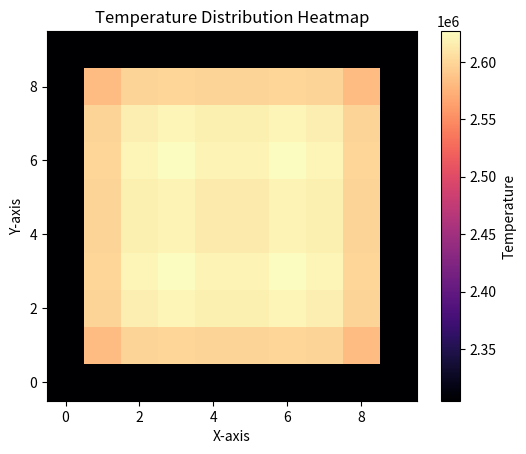

The script that saved this image:
import numpy as np
import matplotlib.pyplot as plt

# 设置参数
L = 10.0        # 空间长度
T = 10        # 时间长度
alpha = 0.01    # 热扩散系数
Nx = 8        # 空间离散点数
Ny = 8
Nt = 100     # 时间离散点数
dx = L / (Nx)  # 空间步长
dy = L / (Ny)  # 空间步长
dt = T / Nt        # 时间步长

# 初始化温度分布
x = np.linspace(0, L, Nx)
u = np.sin(np.pi * x / L)  # 初始条件：u(x, 0) = sin(pi * x / L)

ds1 = np.zeros((10, 10), dtype=np.float64)
for i in range(1,9):
    for j in range(1,9):
        if((4-i==0 or i-5==0) or (4-j==0 or j-5==0)):
            ds1[i,j]=0.3
        if((4-i==1 or i-5==1) or (4-j==1 or j-5==1)):
            ds1[i,j]=0.5
        if((4-i==2 or i-5==2) or (4-j==2 or j-5==2)):
            ds1[i,j]=0.3
        if((4-i==3 or i-5==3) or (4-j==3 or j-5==3)):
            ds1[i,j]=0.2

ds2 = np.zeros((10, 10), dtype=np.float64)
for i in range(1,9):
    for j in range(1,9):
        if((4-i==0 or i-5==0) or (4-j==0 or j-5==0)):
            ds2[i,j]=0.8
        if((4-i==1 or i-5==1) or (4-j==1 or j-5==1)):
            ds2[i,j]=0.7
        if((4-i==2 or i-5==2) or (4-j==2 or j-5==2)):
            ds2[i,j]=0.6
        if((4-i==3 or i-5==3) or (4-j==3 or j-5==3)):
            ds2[i,j]=0.7

dss = np.zeros((10, 10), dtype=np.float64)
for i in range(1,9):
    for j in range(1,9):
        if((4-i==0 or i-5==0) or (4-j==0 or j-5==0)):
            dss[i,j]=0.4
        if((4-i==1 or i-5==1) or (4-j==1 or j-5==1)):
            dss[i,j]=0.3
        if((4-i==2 or i-5==2) or (4-j==2 or j-5==2)):
            dss[i,j]=0.2
        if((4-i==3 or i-5==3) or (4-j==3 or j-5==3)):
            dss[i,j]=0.3

# 结果存储
y1 = np.array([[2304835.73545938,2304835.73545938,2304835.73545938,2304835.73545938,2304835.73545938,2304835.73545938,2304835.73545938,2304835.73545938,2304835.73545938,2304835.73545938],
[2304835.73545938,2584413.8345901,2587649.91460916,2588454.1541186,2588514.64408667,2588514.64408667,2588454.1541186,2587649.91460916,2584413.8345901,2304835.73545938],
[2304835.73545938,2587649.91460916,2589506.52717941,2592148.47303552,2592326.44441541,2592326.44441541,2592148.47303552,2589506.52717941,2587649.91460916,2304835.73545938],
[2304835.73545938,2588454.1541186,2592148.47303552,2593871.58752679,2594770.85175216,2594770.85175216,2593871.58752679,2592148.47303552,2588454.1541186,2304835.73545938],
[2304835.73545938,2588514.64408667,2592326.44441541,2594770.85175216,2594486.90589633,2594486.90589633,2594770.85175216,2592326.44441541,2588514.64408667,2304835.73545938],
[2304835.73545938,2588514.64408667,2592326.44441541,2594770.85175216,2594486.90589633,2594486.90589633,2594770.85175216,2592326.44441541,2588514.64408667,2304835.73545938],
[2304835.73545938,2588454.1541186,2592148.47303552,2593871.58752679,2594770.85175216,2594770.85175216,2593871.58752679,2592148.47303552,2588454.1541186,2304835.73545938],
[2304835.73545938,2587649.91460916,2589506.52717941,2592148.47303552,2592326.44441541,2592326.44441541,2592148.47303552,2589506.52717941,2587649.91460916,2304835.73545938],
[2304835.73545938,2584413.8345901,2587649.91460916,2588454.1541186,2588514.64408667,2588514.64408667,2588454.1541186,2587649.91460916,2584413.8345901,2304835.73545938],
[2304835.73545938,2304835.73545938,2304835.73545938,2304835.73545938,2304835.73545938,2304835.73545938,2304835.73545938,2304835.73545938,2304835.73545938,2304835.73545938]]
, dtype=np.float64)
y2 = np.array([[78707.88623769,78707.88623769,78707.88623769,78707.88623769,78707.88623769,78707.88623769,78707.88623769,78707.88623769,78707.88623769,78707.88623769],
[78707.88623769,65470.33061286,60993.15899858,59520.28404383,59949.02067265,59949.02067265,59520.28404383,60993.15899858,65470.33061286,78707.88623769],
[78707.88623769,60993.15899858,53968.12158619,52128.41134988,52866.35255803,52866.35255803,52128.41134988,53968.12158619,60993.15899858,78707.88623769],
[78707.88623769,59520.28404383,52128.41134988,50469.98176534,51500.0975983,51500.0975983,50469.98176534,52128.41134988,59520.28404383,78707.88623769],
[78707.88623769,59949.02067265,52866.35255803,51500.0975983,53508.92602068,53508.92602068,51500.0975983,52866.35255803,59949.02067265,78707.88623769],
[78707.88623769,59949.02067265,52866.35255803,51500.0975983,53508.92602068,53508.92602068,51500.0975983,52866.35255803,59949.02067265,78707.88623769],
[78707.88623769,59520.28404383,52128.41134988,50469.98176534,51500.0975983,51500.0975983,50469.98176534,52128.41134988,59520.28404383,78707.88623769],
[78707.88623769,60993.15899858,53968.12158619,52128.41134988,52866.35255803,52866.35255803,52128.41134988,53968.12158619,60993.15899858,78707.88623769],
[78707.88623769,65470.33061286,60993.15899858,59520.28404383,59949.02067265,59949.02067265,59520.28404383,60993.15899858,65470.33061286,78707.88623769],
[78707.88623769,78707.88623769,78707.88623769,78707.88623769,78707.88623769,78707.88623769,78707.88623769,78707.88623769,78707.88623769,78707.88623769]]
, dtype=np.float64)
yz = np.array([[34010.86066056,34010.86066056,34010.86066056,34010.86066056,34010.86066056,34010.86066056,34010.86066056,34010.86066056,34010.86066056,34010.86066056],
[34010.86066056,8144.50702408,5729.2940585,5582.45479005,5634.07677534,5634.07677534,5582.45479005,5729.2940585,8144.50702408,34010.86066056],
[34010.86066056,5729.2940585,422.8251695,2166.11465575,2185.16128442,2185.16128442,2166.11465575,422.8251695,5729.2940585,34010.86066056],
[34010.86066056,5582.45479005,2166.11465575,3769.65381011,4035.40123829,4035.40123829,3769.65381011,2166.11465575,5582.45479005,34010.86066056],
[34010.86066056,5634.07677534,2185.16128442,4035.40123829,3110.46627763,3110.46627763,4035.40123829,2185.16128442,5634.07677534,34010.86066056],
[34010.86066056,5634.07677534,2185.16128442,4035.40123829,3110.46627763,3110.46627763,4035.40123829,2185.16128442,5634.07677534,34010.86066056],
[34010.86066056,5582.45479005,2166.11465575,3769.65381011,4035.40123829,4035.40123829,3769.65381011,2166.11465575,5582.45479005,34010.86066056],
[34010.86066056,5729.2940585,422.8251695,2166.11465575,2185.16128442,2185.16128442,2166.11465575,422.8251695,5729.2940585,34010.86066056],
[34010.86066056,8144.50702408,5729.2940585,5582.45479005,5634.07677534,5634.07677534,5582.45479005,5729.2940585,8144.50702408,34010.86066056],
[34010.86066056,34010.86066056,34010.86066056,34010.86066056,34010.86066056,34010.86066056,34010.86066056,34010.86066056,34010.86066056,34010.86066056]]
, dtype=np.float64)
y3 = np.array([[41534.95826052,41534.95826052,41534.95826052,41534.95826052,41534.95826052,41534.95826052,41534.95826052,41534.95826052,41534.95826052,41534.95826052],
[41534.95826052,34896.5402524,36315.35864906,35738.49168202,34457.51624219,34457.51624219,35738.49168202,36315.35864906,34896.5402524,41534.95826052],
[41534.95826052,36315.35864906,37759.05296411,35692.43062819,33857.4970937,33857.4970937,35692.43062819,37759.05296411,36315.35864906,41534.95826052],
[41534.95826052,35738.49168202,35692.43062819,33389.08749689,30134.77579184,30134.77579184,33389.08749689,35692.43062819,35738.49168202,41534.95826052],
[41534.95826052,34457.51624219,33857.4970937,30134.77579184,27957.63090168,27957.63090168,30134.77579184,33857.4970937,34457.51624219,41534.95826052],
[41534.95826052,34457.51624219,33857.4970937,30134.77579184,27957.63090168,27957.63090168,30134.77579184,33857.4970937,34457.51624219,41534.95826052],
[41534.95826052,35738.49168202,35692.43062819,33389.08749689,30134.77579184,30134.77579184,33389.08749689,35692.43062819,35738.49168202,41534.95826052],
[41534.95826052,36315.35864906,37759.05296411,35692.43062819,33857.4970937,33857.4970937,35692.43062819,37759.05296411,36315.35864906,41534.95826052],
[41534.95826052,34896.5402524,36315.35864906,35738.49168202,34457.51624219,34457.51624219,35738.49168202,36315.35864906,34896.5402524,41534.95826052],
[41534.95826052,41534.95826052,41534.95826052,41534.95826052,41534.95826052,41534.95826052,41534.95826052,41534.95826052,41534.95826052,41534.95826052]]
, dtype=np.float64)
yd = np.array([[363587.61935502, 363587.61935502, 363587.61935502, 363587.61935502, 363587.61935502, 363587.61935502, 363587.61935502, 363587.61935502, 363587.61935502, 363587.61935502],
 [363587.61935502, 330534.19941457, 330534.19941457, 330534.19941457, 330534.19941457, 330534.19941457, 330534.19941457, 330534.19941457, 330534.19941457, 363587.61935502],
 [363587.61935502, 330534.19941457, 330534.19941457, 330534.19941457, 330534.19941457, 330534.19941457, 330534.19941457, 330534.19941457, 330534.19941457, 363587.61935502],
 [363587.61935502, 330534.19941457, 330534.19941457, 330534.19941457, 330534.19941457, 330534.19941457, 330534.19941457, 330534.19941457, 330534.19941457, 363587.61935502],
 [363587.61935502, 330534.19941457, 330534.19941457, 330534.19941457, 330534.19941457, 330534.19941457, 330534.19941457, 330534.19941457, 330534.19941457, 363587.61935502],
 [363587.61935502, 330534.19941457, 330534.19941457, 330534.19941457, 330534.19941457, 330534.19941457, 330534.19941457, 330534.19941457, 330534.19941457, 363587.61935502],
 [363587.61935502, 330534.19941457, 330534.19941457, 330534.19941457, 330534.19941457, 330534.19941457, 330534.19941457, 330534.19941457, 330534.19941457, 363587.61935502],
 [363587.61935502, 330534.19941457, 330534.19941457, 330534.19941457, 330534.19941457, 330534.19941457, 330534.19941457, 330534.19941457, 330534.19941457, 363587.61935502],
 [363587.61935502, 330534.19941457, 330534.19941457, 330534.19941457, 330534.19941457, 330534.19941457, 330534.19941457, 330534.19941457, 330534.19941457, 363587.61935502],
 [363587.61935502, 363587.61935502, 363587.61935502, 363587.61935502, 363587.61935502, 363587.61935502, 363587.61935502, 363587.61935502, 363587.61935502, 363587.61935502]]
, dtype=np.float64)
yo=np.array([[100, 100, 100, 100, 100, 100, 100, 100, 100, 100],
 [100, 20, 20, 20, 20, 20, 20, 20, 20, 100],
 [100, 20, 20, 20, 20, 20, 20, 20, 20, 100],
 [100, 20, 20, 20, 20, 20, 20, 20, 20, 100],
 [100, 20, 20, 20, 20, 20, 20, 20, 20, 100],
 [100, 20, 20, 20, 20, 20, 20, 20, 20, 100],
 [100, 20, 20, 20, 20, 20, 20, 20, 20, 100],
 [100, 20, 20, 20, 20, 20, 20, 20, 20, 100],
 [100, 20, 20, 20, 20, 20, 20, 20, 20, 100],
 [100, 100, 100, 100, 100, 100, 100, 100, 100, 100]]
, dtype=np.float64)
ys=np.array([[2500, 2500, 2500, 2500, 2500, 2500, 2500, 2500, 2500, 2500],
 [2500, 500, 500, 500, 500, 500, 500, 500, 500, 2500],
 [2500, 500, 500, 500, 500, 500, 500, 500, 500, 2500],
 [2500, 500, 500, 500, 500, 500, 500, 500, 500, 2500],
 [2500, 500, 500, 500, 500, 500, 500, 500, 500, 2500],
 [2500, 500, 500, 500, 500, 500, 500, 500, 500, 2500],
 [2500, 500, 500, 500, 500, 500, 500, 500, 500, 2500],
 [2500, 500, 500, 500, 500, 500, 500, 500, 500, 2500],
 [2500, 500, 500, 500, 500, 500, 500, 500, 500, 2500],
 [2500, 2500, 2500, 2500, 2500, 2500, 2500, 2500, 2500, 2500]]
, dtype=np.float64)
yb=np.array([[3000, 3000, 3000, 3000, 3000, 3000, 3000, 3000, 3000, 3000],
 [3000, 3000, 3000, 3000, 3000, 3000, 3000, 3000, 3000, 3000],
 [3000, 3000, 3000, 3000, 3000, 3000, 3000, 3000, 3000, 3000],
 [3000, 3000, 3000, 3000, 3000, 3000, 3000, 3000, 3000, 3000],
 [3000, 3000, 3000, 3000, 3000, 3000, 3000, 3000, 3000, 3000],
 [3000, 3000, 3000, 3000, 3000, 3000, 3000, 3000, 3000, 3000],
 [3000, 3000, 3000, 3000, 3000, 3000, 3000, 3000, 3000, 3000],
 [3000, 3000, 3000, 3000, 3000, 3000, 3000, 3000, 3000, 3000],
 [3000, 3000, 3000, 3000, 3000, 3000, 3000, 3000, 3000, 3000],
 [3000, 3000, 3000, 3000, 3000, 3000, 3000, 3000, 3000, 3000]]
, dtype=np.float64)
y1_new = np.zeros((10,10), dtype=np.float64)
y2_new = np.zeros((10,10), dtype=np.float64)
y3_new = np.zeros((10,10), dtype=np.float64)
yz_new = np.zeros((10,10), dtype=np.float64)
yd_new = np.zeros((10,10), dtype=np.float64)
yo_new = np.zeros((10,10), dtype=np.float64)
ys_new = np.zeros((10,10), dtype=np.float64)
yb_new = np.zeros((10,10), dtype=np.float64)

t = np.zeros(50, dtype=np.float64)

num_1=0

# 时间迭代
for n in range(1, Nt+1):
    y1_new = y1.copy()
    y2_new = y2.copy()
    y3_new = y3.copy()
    yz_new = yz.copy()
    yd_new = yd.copy()
    ys_new = ys.copy()
    yo_new = yo.copy()
    yb_new = yb.copy()
    num_1=0
    num_2=0
    num_z=0
    num_3=0
    num_s=0
    num_o=0
    num_d=0
    num_b=0
    for i in range(1, Nx + 1):
        for j in range(1, Ny + 1):
            y1_new[i,j] = y1[i,j] + dt / (dx**2) * ds1[i,j] * (-0.4*(yz[i+1,j] - 2*yz[i,j] + yz[i-1,j]) - 0.9*(y2[i+1,j] - 2*y2[i,j] + y2[i-1,j])) + dt / (dy**2) * ds1[i,j] * (-0.4*(yz[i,j+1] - 2*yz[i,j] + yz[i,j-1]) - 0.9*(y2[i,j+1] - 2*y2[i,j] + y2[i,j-1])) + dt*((0.4+0.05*np.sin(n*dt))*y1[i,j]*(1-y1[i,j]/3000000-0.08*yz[i,j]/5000000) - 0.03*y1[i,j] - 0.008/100000*y1[i,j]*y2[i,j] - 0.02*y1[i,j] + 0.8*yb[i,j])
            yd_new[i,j] = yd[i,j] + dt / (0.05*yd[i,j]*(1-yd[i,j]/500000) + 0.2/10*(0.03*y1[i,j] + 0.08*yz[i,j] + 0.125*y2[i,j] + 0.125*y3[i,j]) - 0.04*yd[i,j])
            yz_new[i,j] = yz[i,j] + dt / (dx**2) * ds1[i,j] * (-0.01*(y1[i+1,j] - 2*y1[i,j] + y1[i-1,j]) - 0.01*(y2[i+1,j] - 2*y2[i,j] + y2[i-1,j])) + dt / (dy**2) * ds1[i,j] * (-0.01*(y1[i,j+1] - 2*y1[i,j] + y1[i,j-1]) - 0.01*(y2[i,j+1] - 2*y2[i,j] + y2[i,j-1])) + dt * ((0.5+0.055*np.sin(n*dt))*yz[i,j]*(1-yz[i,j]/5000000-0.3*y1[i,j]/3000000) - 0.08*yz[i,j] - 0.012/100000*yz[i,j]*y2[i,j] - 0.4*yz[i,j])
            y2_new[i,j] = y2[i,j] + dt / (dx**2) * ds2[i,j] * (0.03*(y1[i+1,j] - 2*y1[i,j] + y1[i-1,j]) + 0.03*(yz[i+1,j] - 2*yz[i,j] + yz[i-1,j]) - 0.01*(yb[i+1,j] - 2*yb[i,j] + yb[i-1,j]) - 0.2*(y3[i+1,j] - 2*y3[i,j] + y3[i-1,j]) + 0.08*(ys[i+1,j] - 2*ys[i,j] + ys[i-1,j])) + dt / (dy**2) * ds2[i,j] * (0.03*(y1[i,j+1] - 2*y1[i,j] + y1[i,j-1]) - 0.01*(yb[i,j+1] - 2*yb[i,j] + yb[i,j-1]) + 0.03*(yz[i,j+1] - 2*yz[i,j] + yz[i,j-1]) - 0.2*(y3[i,j+1] - 2*y3[i,j] + y3[i,j-1]) + 0.08*(ys[i,j+1] - 2*ys[i,j] + ys[i,j-1])) + dt * ((0.5+0.055*np.sin(n*dt))*y2[i,j]*(1-y2[i,j]/(950000+(n*dt*10000/2/3.14)%10000)) - 0.0015/1000*y2[i,j]*y3[i,j] - 0.0015/1000*y2[i,j]*yb[i,j] - 0.125*y2[i,j] + 0.0008*y1[i,j] + 0.0006*yz[i,j] - 0.35*y2[i,j] - 0.000001*y2[i,j]*ys[i,j])
            y3_new[i,j] = y3[i,j] + dt / (dx**2) * 0.9 * (0.3*(y2[i+1,j] - 2*y2[i,j] + y2[i-1,j]) - 0.1*(yo[i+1,j] - 2*yo[i,j] + yo[i-1,j]) - 0.1*(yb[i+1,j] - 2*yb[i,j] + yb[i-1,j]) + 0.0072*(ys[i+1,j] - 2*ys[i,j] + ys[i-1,j])) + dt / (dy**2) * 0.9 * (0.3*(y2[i,j+1] - 2*y2[i,j] + y2[i,j-1]) - 0.1*(yb[i,j+1] - 2*yb[i,j] + yb[i,j-1]) - 0.1*(yo[i,j+1] - 2*yo[i,j] + yo[i,j-1]) + 0.0072*(ys[i,j+1] - 2*ys[i,j] + ys[i,j-1])) + dt * ((0.25+0.02*np.sin(n*dt))*y3[i,j]*(1-y3[i,j]/50000-0.05*yb[i,j]/15000) - 0.1*y3[i,j] + 0.0011*y2[i,j] - 0.00003*y3[i,j]*yo[i,j] + 0.1*ys[i,j])
            yo_new[i,j] = yo[i,j] + dt / (dx**2) * 0.9 * (0.02*(y3[i+1,j] - 2*y3[i,j] + y3[i-1,j]) + 0.1*(y2[i+1,j] - 2*y2[i,j] + y2[i-1,j]) + 0.15*(ys[i+1,j] - 2*ys[i,j] + ys[i-1,j]) + 0.03*(yb[i+1,j] - 2*yb[i,j] + yb[i-1,j])) + dt / (dy**2) * 0.9 * (0.02*(y3[i,j+1] - 2*y3[i,j] + y3[i,j-1]) + 0.03*(yb[i,j+1] - 2*yb[i,j] + yb[i,j-1]) + 0.1*(y2[i,j+1] - 2*y2[i,j] + y2[i,j-1]) + 0.15*(ys[i,j+1] - 2*ys[i,j] + ys[i,j-1])) + dt * ((0.3)*yo[i,j]*(1 - yo[i,j]/1000) - 0.1*yo[i,j] + 0.2*y3[i,j] + 0.03*ys[i,j] + 0.01*y2[i,j] + 0.01*yb[i,j])
            ys_new[i,j] = ys[i,j] + dt / (dx**2) * dss[i,j] * (0.00002*(y2[i+1,j] - 2*y2[i,j] + y2[i-1,j]) - 0.01*(yo[i+1,j] - 2*yo[i,j] + yo[i-1,j]) - 0.000075*(y3[i+1,j] - 2*y3[i,j] + y3[i-1,j]) - 0.001*(yb[i+1,j] - 2*yb[i,j] + yb[i-1,j])) + dt / (dy**2) * dss[i,j] * (0.00002*(y2[i,j+1] - 2*y2[i,j] + y2[i,j-1]) - 0.001*(yb[i,j+1] - 2*yb[i,j] + yb[i,j-1]) - 0.01*(yo[i,j+1] - 2*yo[i,j] + yo[i,j-1]) - 0.000075*(y3[i,j+1] - 2*y3[i,j] + y3[i,j-1])) + dt * ((0.6)*ys[i,j]*(1 - ys[i,j]/75000 - 0.02*y3[i,j]/50000) - 0.0002*ys[i,j]*yo[i,j] - 0.0001*ys[i,j]*y3[i,j] + 0.015*y2[i,j] - 0.1*ys[i,j] - 0.3*ys[i,j] - 0.00001*ys[i,j]*yb[i,j])
            yb_new[i,j] = yb[i,j] + dt / (dx**2) * 0.9 * (-0.01*(y3[i+1,j] - 2*y3[i,j] + y3[i-1,j]) - 0.1*(yo[i+1,j] - 2*yo[i,j] + yo[i-1,j]) + 0.02*(y2[i+1,j] - 2*y2[i,j] + y2[i-1,j]) + 0.15*(ys[i+1,j] - 2*ys[i,j] + ys[i-1,j])) + dt / (dy**2) * 0.9 * (-0.01*(y3[i,j+1] - 2*y3[i,j] + y3[i,j-1]) - 0.1*(yo[i,j+1] - 2*yo[i,j] + yo[i,j-1]) + 0.02*(y2[i,j+1] - 2*y2[i,j] + y2[i,j-1]) + 0.15*(ys[i,j+1] - 2*ys[i,j] + ys[i,j-1])) + dt * ((0.4)*yb[i,j]*(1 - yb[i,j]/15000 - y3[i,j]/50000) - 0.0003*yb[i,j]*yo[i,j] + 0.12*y2[i,j] - 0.1*yb[i,j])
            num_1=num_1+y1_new[i,j]/64
            num_2=num_2+y2_new[i,j]/64
            num_3=num_3+y3_new[i,j]/64
            num_z=num_z+yz_new[i,j]/64
            num_s=num_s+ys_new[i,j]/64
            num_o=num_o+yo_new[i,j]/64
            num_d=num_d+yd_new[i,j]/64
            num_b=num_b+yb_new[i,j]/64
    y1=y1_new
    y2=y2_new
    y3=y3_new
    yz=yz_new
    yd=yd_new
    ys=ys_new
    yo=yo_new
    yb=yb_new
    print(num_o)

avg=[825.7728132116835,1630.1486636201957,2392.228740019213,3076.5784913016682,3659.8097319585336,4133.246052932454,4501.1984223562,4776.525338365954,4975.809561416719,5115.711167989172,5210.915279996518,5273.368408017805,5312.29518371433,5334.575379578587,5345.221615336221,5347.829024588918,5344.94863387278,5338.377198137718,5329.373374824482,5318.815009483623,5307.311796818616,5295.285185127746,5283.024703954213,5270.727529532282,5258.526223340456,5246.5081639208665,5234.72915920496,5223.222986843842,5212.00808643655,5201.092259553255,5190.475975856577,5180.1547036540705,5170.1205575233735,5160.363467805407,5150.872015270906,5141.634031137625,5132.637032300525,5123.868540287956,5115.316317406351,5106.968542933081,5098.813944773526,5090.841896814305,5083.0424886453775,5075.406571940277,5067.925786251312,5060.592566058346,5053.400130430134,5046.342456482089,5039.414237842139,5032.610829487893,5025.928180532506,5019.362756767279,5012.911454981535,5006.571511250675,5000.3404054960765,4994.215764667042,4988.1952668738795,4982.276548713938,4976.4571178860615,4970.734272991199,4965.105032178227,4959.566072024779,4954.1136777535985,4948.744569762436,4943.453943281152,4938.236606502524,4933.086951370884,4927.998947960687,4922.966157710159,4917.981762054114,4913.038603788773,4908.129238959072,4903.245997310471,4898.381049479135,4893.526479162921,4888.674358556361,4883.816825368791,4878.946159789435,4874.054859825769,4869.135713526759,4864.181866713299,4859.186884975236,4854.144808856603,4849.050201336056,4843.89818691391,4838.684481835506,4833.405415206596,4828.057940983012,4822.6396410351535,4817.148719691248,4811.5839903421265,4805.944854838695,4800.231276524616,4794.443747816903,4788.583253274188,4782.6512290762885,4776.649519782208,4770.5803331414545,4764.446193612944,4758.2498951045845
]
u=np.var(avg)

# 可视化结果
print(y1)
print(y2)
print(yz)
print(y3)
print(yd)
print(ys)
print(yo)
print(yb)
print(u)

plt.imshow(y1, origin='lower', cmap='magma')
plt.colorbar(label='Temperature')
plt.title('Temperature Distribution Heatmap')
plt.xlabel('X-axis')
plt.ylabel('Y-axis')
plt.show()
